Run: headless pygame with SDL's dummy video driver; simulated clock (each Clock.tick advances the game by its frame time, no real sleeping); random seed 0; keys injected as events and as key.get_pressed() state; no mouse input.
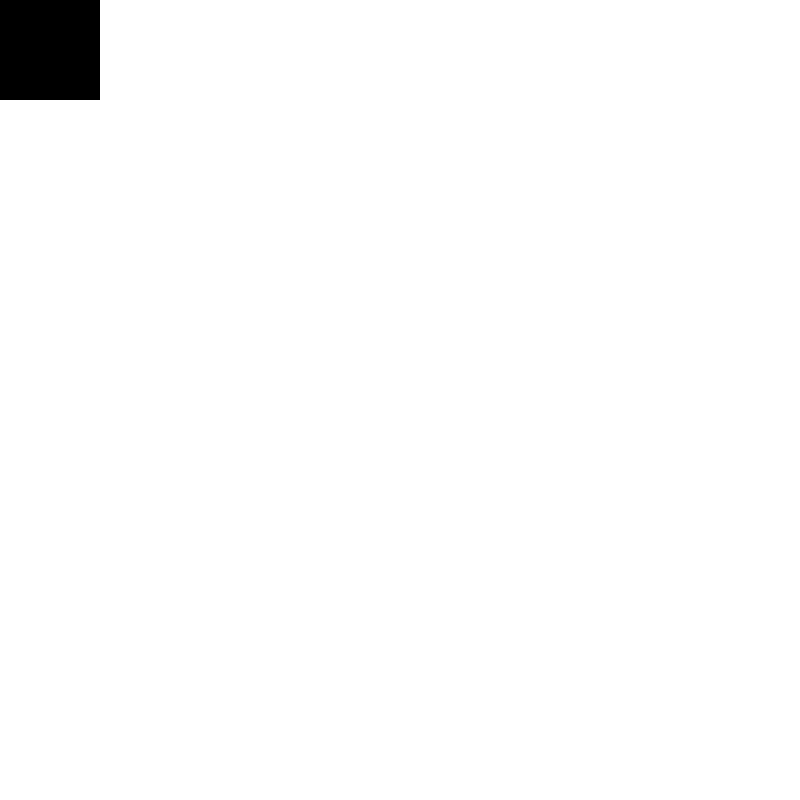
Frame 1 of 4 · flips 1–60 · no input
Frame 2 of 4 · flips 61–180 · tapped SPACE, RETURN · held RIGHT (→), D · screen unchanged from frame 1, image omitted
Frame 3 of 4 · flips 181–300 · held DOWN (↓), S · screen unchanged from frame 2, image omitted
Frame 4 of 4 · flips 301–420 · held LEFT (←), A, UP (↑), W · screen unchanged from frame 3, image omitted

The pygame program that drew these frames:

import pygame as pg

#start pygame
pg.init()
screen = pg.display.set_mode((800, 800)) #window (size)
clock = pg.time.Clock()
running = True
color = (0, 0, 0) #rectangle color

while running:      #open window

    for event in pg.event.get():
        if event.type == pg.QUIT:
            running = False
    
    #render frame
    screen.fill("white")

    #chess game
    pg.draw.rect(screen, color, pg.Rect(0, 0, 100, 100))


    #flip display to put game on screen
    pg.display.flip()

    clock.tick(60)

pg.quit()

p1 = "pawn"
p2 = "bishop"
p3 = "knight"
p4 = "rook"
p5 = "queen"
p6 = "king"

line1 = [p4, p3, p2, p5, p6, p2, p3, p4]
line2 = [p1, p1, p1, p1, p1, p1, p1, p1]
